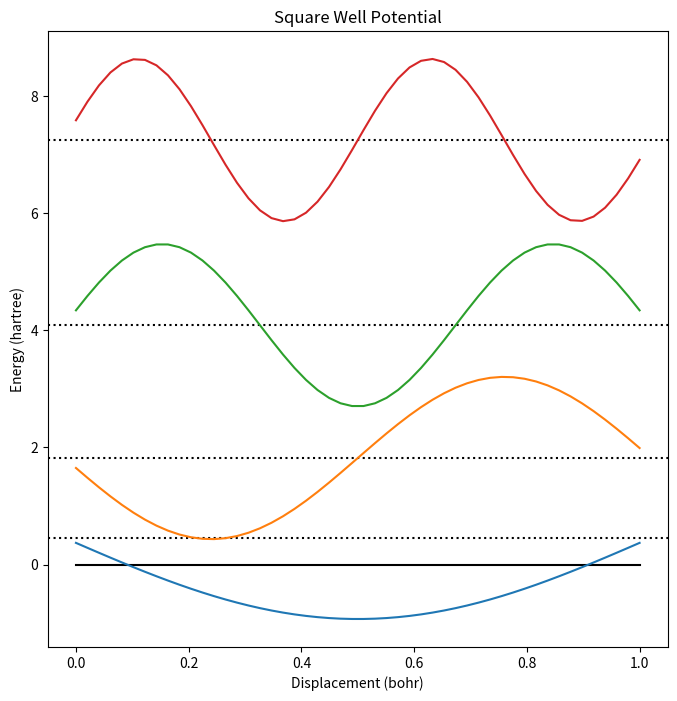
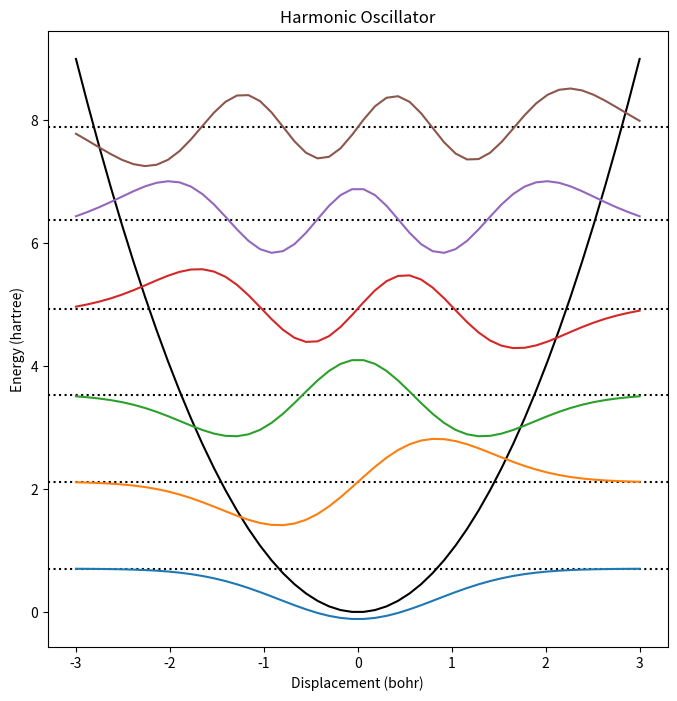
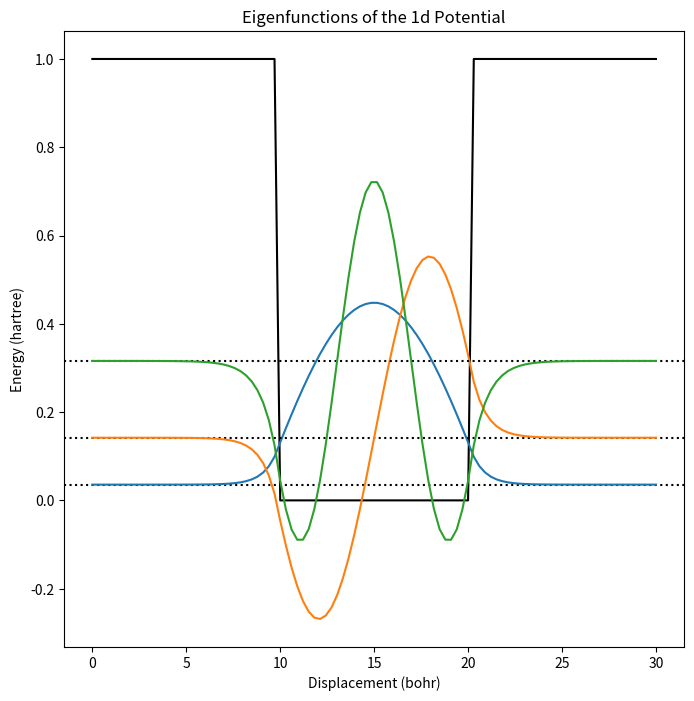
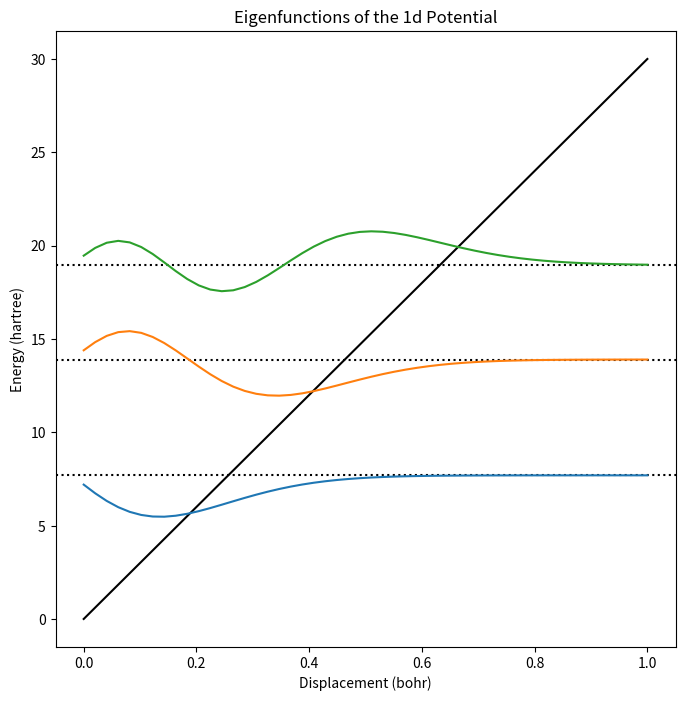
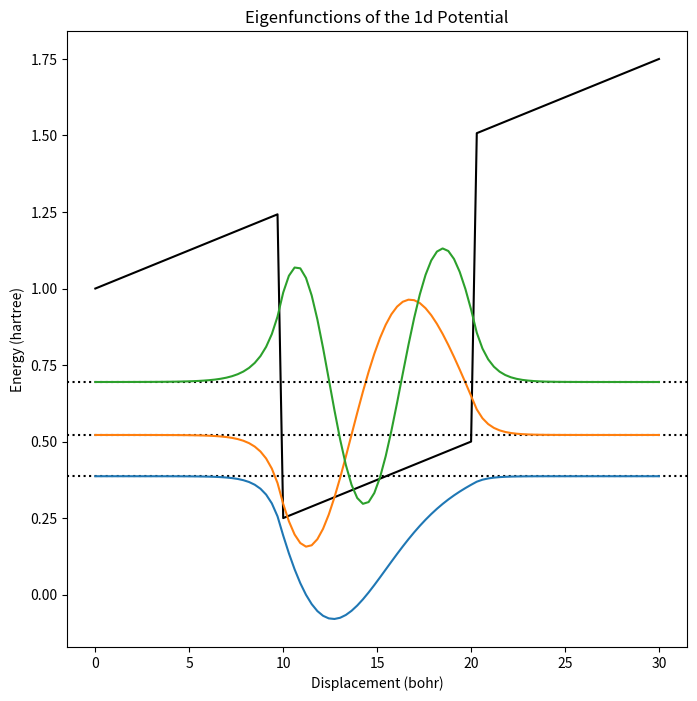

The script that saved these images, in order:
class empty():
    pass
a=empty()
a.new =1

def fb1():
    pass
a.func1 = fb1
dir(a)

mystring = "Hi there"

mystring.split()

mystring.startswith('Hi')

len(mystring)

class Schrod1d:
    """\
    Schrod1d: Solver for the one-dimensional Schrodinger equation.
    """
    def __init__(self,V,start=0,end=1,npts=50,**kwargs):
        m = kwargs.get('m',1.0)
        self.x = np.linspace(start,end,npts)
        self.Vx = V(self.x)
        self.H = (-0.5/m)*self.laplacian() + np.diag(self.Vx)
        return
    
    def plot(self,*args,**kwargs):
        titlestring = kwargs.get('titlestring',"Eigenfunctions of the 1d Potential")
        xstring = kwargs.get('xstring',"Displacement (bohr)")
        ystring = kwargs.get('ystring',"Energy (hartree)")
        if not args:
            args = [3]
        x = self.x
        E,U = np.linalg.eigh(self.H)
        h = x[1]-x[0]

        # Plot the Potential
        plt.figure(figsize=(8,8))
        plt.plot(x,self.Vx,color='k')

        for i in range(*args):
            # For each of the first few solutions, plot the energy level:
            plt.axhline(y=E[i],color='k',ls=":")
            # as well as the eigenfunction, displaced by the energy level so they don't
            # all pile up on each other:
            plt.plot(x,U[:,i]/np.sqrt(h)+E[i])
        plt.title(titlestring)
        plt.xlabel(xstring)
        plt.ylabel(ystring)
        plt.plot()
        return
        
    def laplacian(self):
        x = self.x
        h = x[1]-x[0] # assume uniformly spaced points
        n = len(x)
        M = -2*np.identity(n,'d')
        for i in range(1,n):
            M[i,i-1] = M[i-1,i] = 1
        return M/h**2

import numpy as np
import matplotlib.pyplot as plt
square_well = Schrod1d(lambda x: 0*x,m=10)
square_well.plot(4,titlestring="Square Well Potential")

ho = Schrod1d(lambda x: x**2,start=-3,end=3)
ho.plot(6,titlestring="Harmonic Oscillator")

def finite_well(x,V_left=1,V_well=0,V_right=1,d_left=10,d_well=10,d_right=10):
    V = np.zeros(x.size,'d')
    for i in range(x.size):
        if x[i] < d_left: 
            V[i] = V_left
        elif x[i] > (d_left+d_well):
            V[i] = V_right
        else:
            V[i] = V_well
    return V
        
fw = Schrod1d(finite_well,start=0,end=30,npts=100)
fw.plot()

def triangular(x,F=30): return F*x

tw = Schrod1d(triangular,m=10)
tw.plot()

def tri_finite(x): return finite_well(x)+triangular(x,F=0.025)

tfw = Schrod1d(tri_finite,start=0,end=30,npts=100)
tfw.plot()